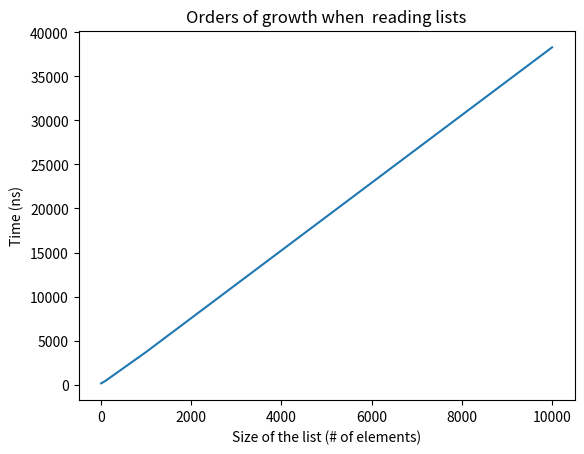

Write Python code to recreate this figure.
import matplotlib.pyplot as plt


x = [10, 100, 1000, 10000]
y = [143, 405, 3682, 38295]

plt.title("Orders of growth when  reading lists")
plt.xlabel("Size of the list (# of elements)")
plt.ylabel("Time (ns)")
plt.plot(x, y)
plt.show()
